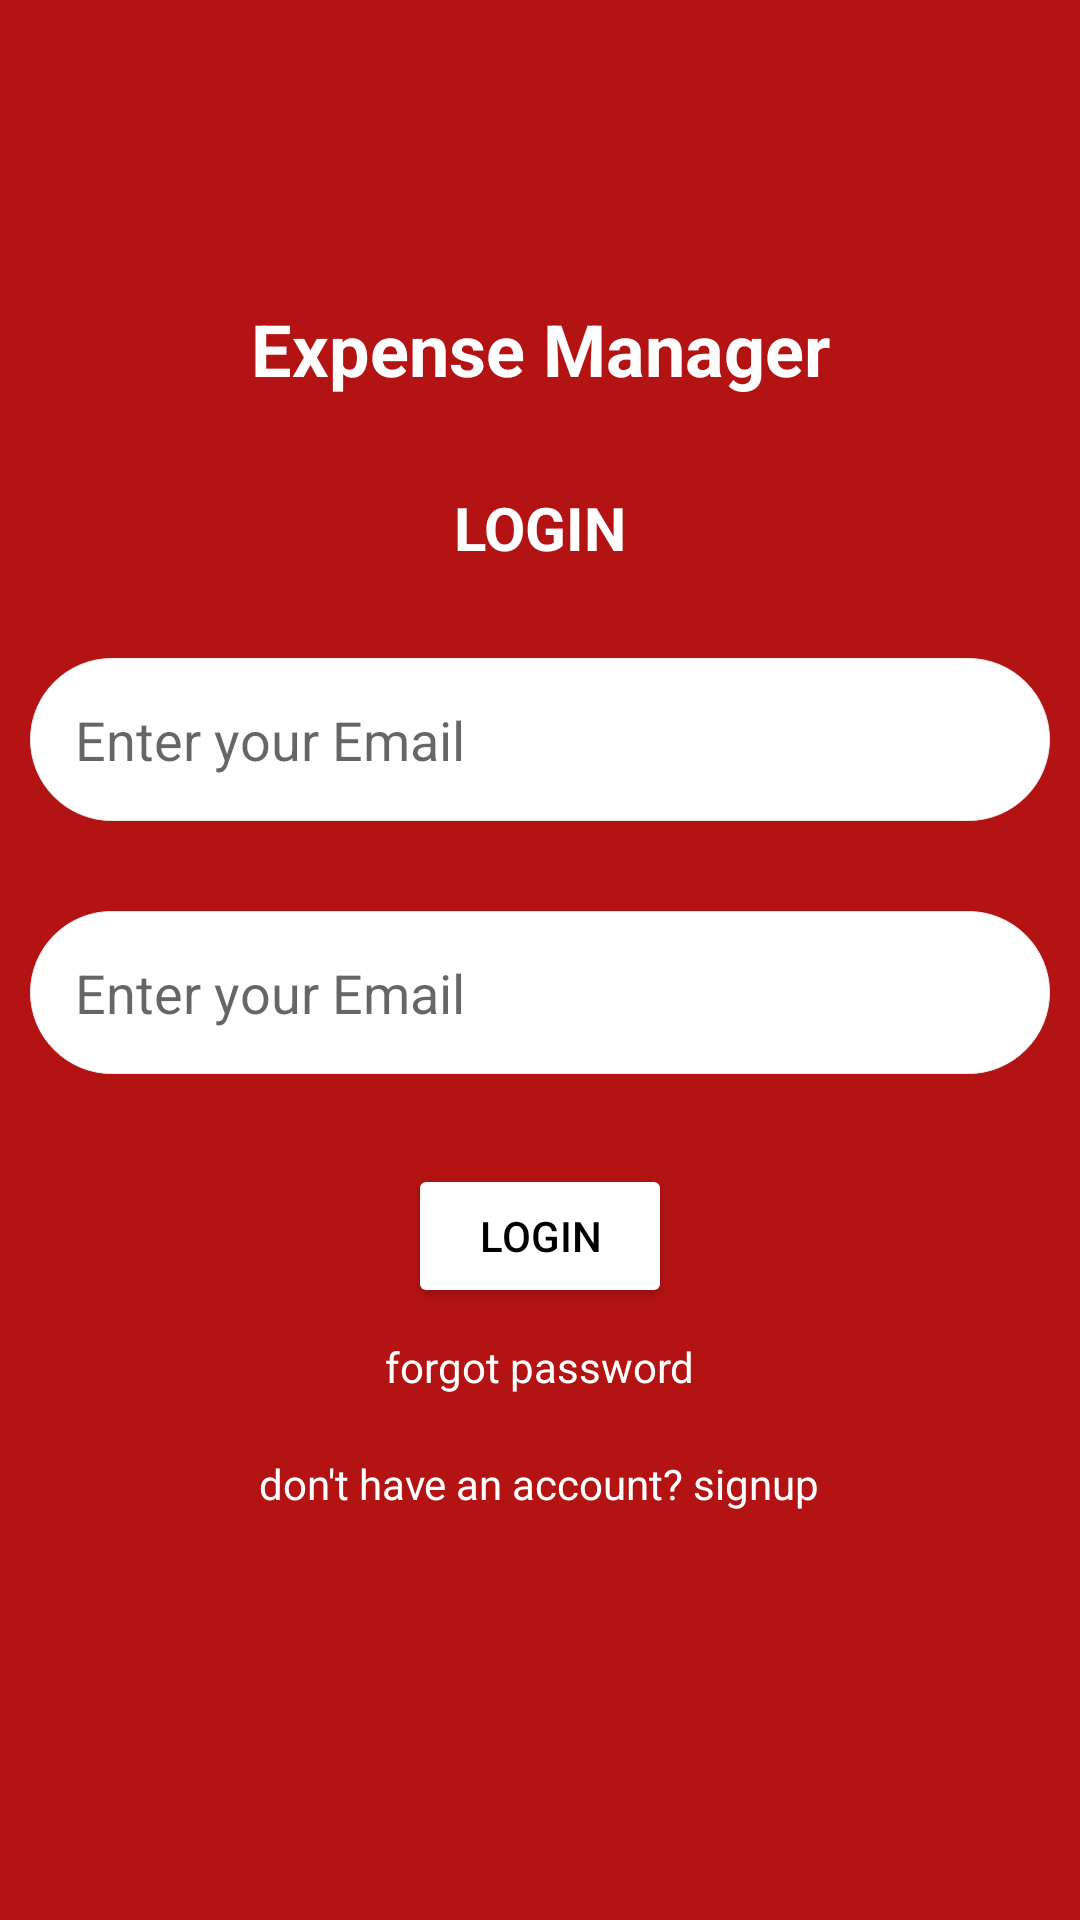

The Android layout XML behind this screen, and the referenced resources:
<!-- AndroidManifest.xml: application theme Theme.Budget_tracker -->
<!-- res/layout/activity_main.xml -->
<?xml version="1.0" encoding="utf-8"?>
<androidx.appcompat.widget.LinearLayoutCompat xmlns:android="http://schemas.android.com/apk/res/android"
    xmlns:app="http://schemas.android.com/apk/res-auto"
    xmlns:tools="http://schemas.android.com/tools"
    android:layout_width="match_parent"
    android:layout_height="match_parent"
    android:paddingLeft="10dp"
    android:paddingRight="10dp"
    android:background="@color/red"
    android:orientation="vertical"
    tools:context=".MainActivity">

    <TextView
        android:layout_marginTop="100dp"
        android:layout_width="match_parent"
        android:textSize="24sp"
        android:textColor="@color/white"
        android:textStyle="bold"
        android:textAlignment="center"
        android:layout_height="wrap_content"
        android:text="Expense Manager"
        app:layout_constraintBottom_toBottomOf="parent"
        app:layout_constraintEnd_toEndOf="parent"
        app:layout_constraintStart_toStartOf="parent"
        app:layout_constraintTop_toTopOf="parent" />
    <TextView
        android:layout_marginTop="30dp"
        android:layout_width="match_parent"
        android:textSize="20sp"
        android:textColor="@color/white"
        android:textStyle="bold"
        android:textAlignment="center"
        android:layout_height="wrap_content"
        android:text="LOGIN"
        app:layout_constraintBottom_toBottomOf="parent"
        app:layout_constraintEnd_toEndOf="parent"
        app:layout_constraintStart_toStartOf="parent"
        app:layout_constraintTop_toTopOf="parent" />
    <EditText
        android:layout_marginTop="30dp"
        android:background="@drawable/edit_text_background"
        android:padding="15dp"
        android:layout_width="match_parent"
        android:id="@+id/loginEmail"
        android:layout_height="wrap_content"
        android:hint="Enter your Email"
        ></EditText>
    <EditText
        android:layout_marginTop="30dp"
        android:background="@drawable/edit_text_background"
        android:padding="15dp"
        android:id="@+id/loginPassword"
        android:layout_width="match_parent"
        android:layout_height="wrap_content"
        android:hint="Enter your Email"
        ></EditText>
    <Button
        android:layout_width="wrap_content"
        android:layout_marginTop="30dp"
        android:id="@+id/loginBtn"
        android:text="login"
        android:textColor="@color/black"
        android:layout_height="wrap_content"
        android:backgroundTint="@color/white"
        android:layout_gravity="center"></Button>
    <TextView
        android:layout_width="wrap_content"
        android:padding="10dp"
        android:layout_height="wrap_content"
        android:textColor="@color/white"
        android:text="forgot password"
        android:layout_gravity="center"
        ></TextView>
    <TextView
        android:padding="10dp"
        android:layout_width="wrap_content"
        android:layout_height="wrap_content"
        android:text="don't have an account? signup"
        android:textColor="@color/white"
        android:layout_gravity="center"
        android:id="@+id/dont_have_account"
        ></TextView>

</androidx.appcompat.widget.LinearLayoutCompat>
<!-- resources referenced by this layout -->
<resources>
  <color name="black">#FF000000</color>
  <color name="red">#B31312</color>
  <color name="white">#FFFFFFFF</color>
  <!-- drawable edit_text_background (drawable) -->
  <?xml version="1.0" encoding="utf-8"?>
  <shape android:shape="rectangle" xmlns:android="http://schemas.android.com/apk/res/android">
  <solid android:color="@color/white"></solid>
      <corners android:radius="28dp"></corners>
      <stroke android:color="@color/colorDivider" android:width="1px"></stroke>
  </shape>
  <style name="Theme.Budget_tracker" parent="Theme.MaterialComponents.DayNight.DarkActionBar">
          
          <item name="colorPrimary">@color/purple_500</item>
          <item name="colorPrimaryVariant">@color/purple_700</item>
          <item name="colorOnPrimary">@color/white</item>
          
          <item name="colorSecondary">@color/teal_200</item>
          <item name="colorSecondaryVariant">@color/teal_700</item>
          <item name="colorOnSecondary">@color/black</item>
          
          <item name="android:statusBarColor">?attr/colorPrimaryVariant</item>
          
      </style>
  <color name="colorDivider">#ECECEC</color>
  <color name="purple_500">#FF6200EE</color>
  <color name="purple_700">#FF3700B3</color>
  <color name="teal_200">#FF03DAC5</color>
  <color name="teal_700">#FF018786</color>
</resources>
